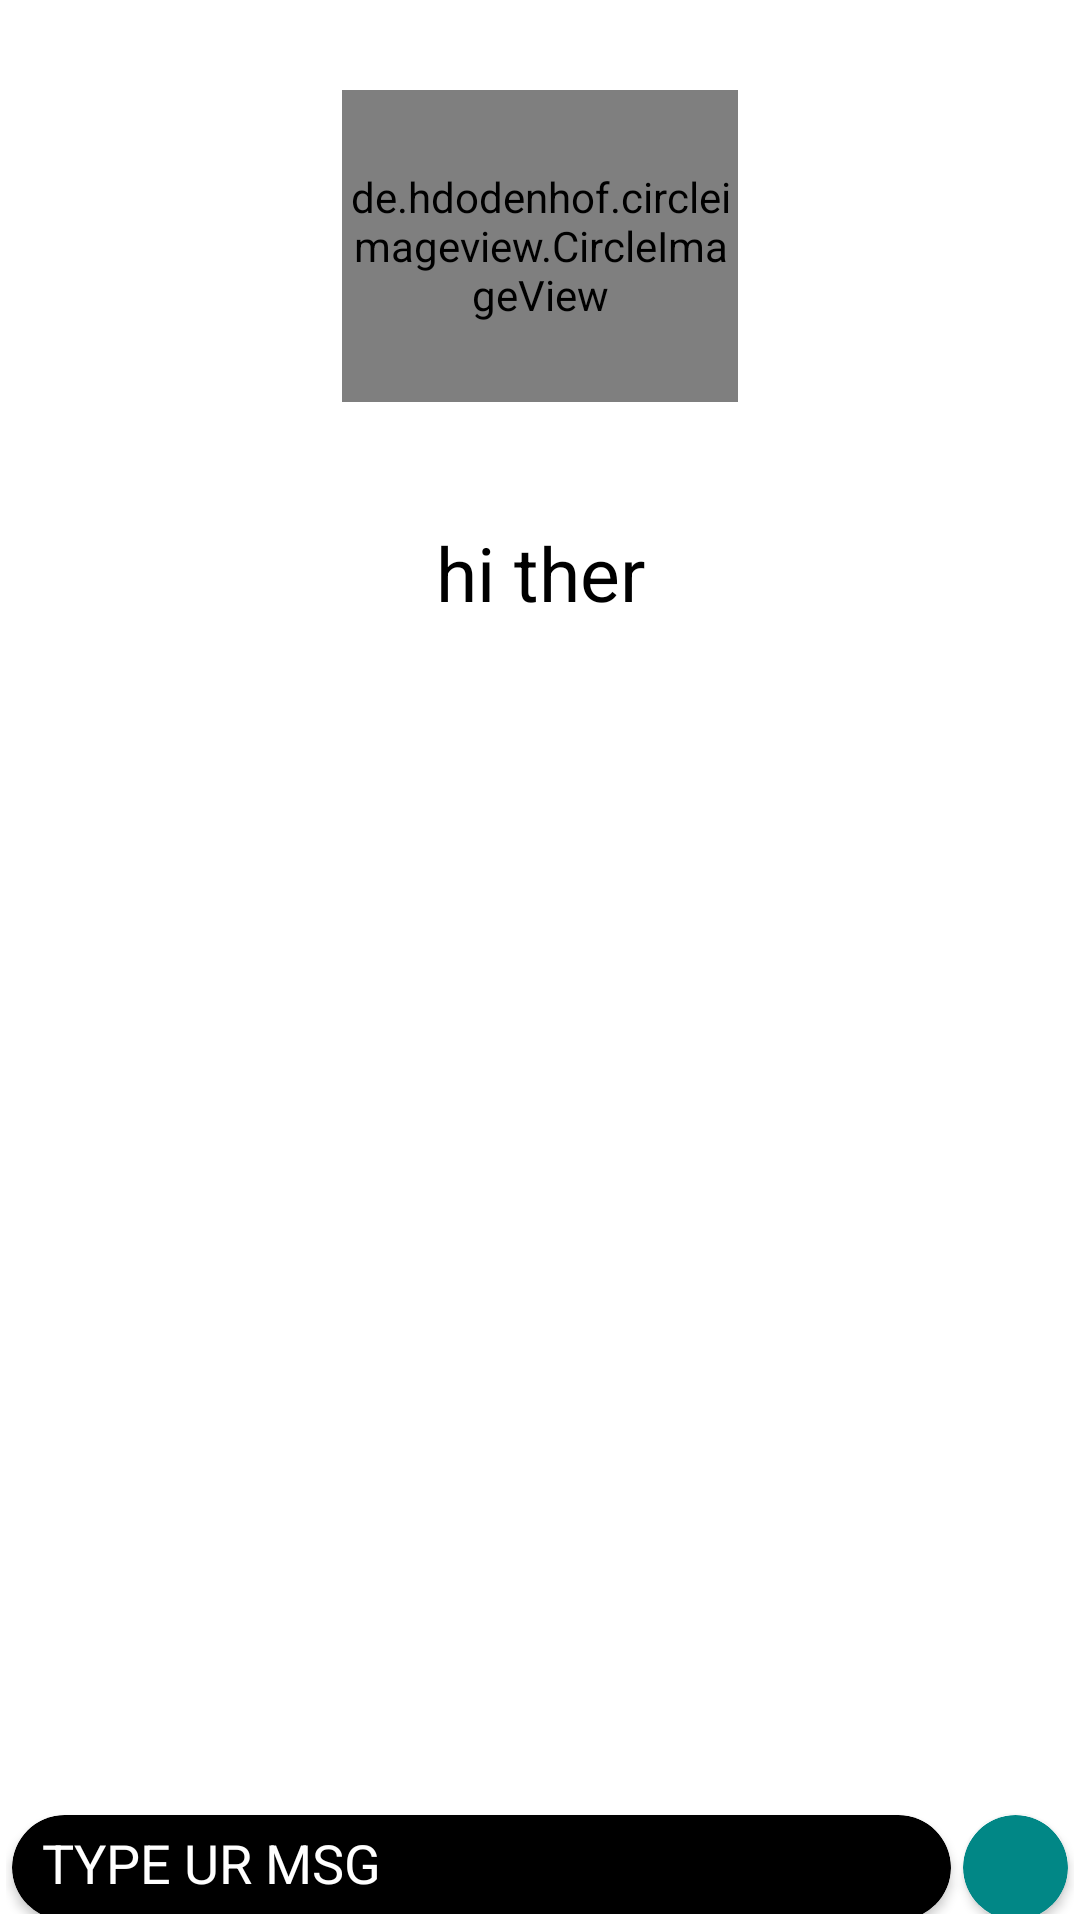

Here is an Android app screen rendered from its layout file. Give the layout XML and the strings, colors and styles it references.
<!-- AndroidManifest.xml: application theme Theme.SelfieeClick -->
<!-- res/layout/activity_chat_activity.xml -->
<?xml version="1.0" encoding="utf-8"?>
<RelativeLayout xmlns:android="http://schemas.android.com/apk/res/android"
    xmlns:app="http://schemas.android.com/apk/res-auto"
    xmlns:tools="http://schemas.android.com/tools"
    android:layout_width="match_parent"
    android:layout_height="match_parent"
    tools:context=".activity.chat_activity">
    <LinearLayout
        android:id="@+id/ll1"
        android:layout_width="match_parent"
        android:layout_height="wrap_content"
        android:orientation="vertical"
        android:gravity="center">
        <de.hdodenhof.circleimageview.CircleImageView
            android:id="@+id/profileimage"
            android:layout_width="132dp"
            android:layout_height="104dp"
            android:layout_margin="30dp"
            android:src="@drawable/profileimage"
            app:civ_border_color="#FF000000"
            app:civ_border_width="2dp"
            tools:layout_editor_absoluteX="139dp"
            tools:layout_editor_absoluteY="146dp"
            tools:ignore="MissingConstraints" />
        <TextView
            android:layout_width="match_parent"
            android:layout_height="wrap_content"
            android:text="hi ther"
            android:textColor="@color/black"
            android:id="@+id/recievername"
            android:gravity="center"
            android:layout_margin="10dp"
            android:textSize="25dp"/>







    </LinearLayout>
    <androidx.recyclerview.widget.RecyclerView
        android:layout_width="match_parent"
        android:layout_height="wrap_content"
        android:id="@+id/msgadpator"
        android:layout_above="@id/ll3"
        android:layout_below="@+id/ll1"/>
    <LinearLayout
        android:layout_width="match_parent"
        android:layout_height="35dp"
        android:id="@+id/ll3"
        android:layout_margin="2dp"
        android:layout_alignParentBottom="true"
        android:orientation="horizontal">
       <androidx.cardview.widget.CardView
           android:layout_width="match_parent"
           android:layout_height="35dp"
           android:layout_weight="1"
           app:cardBackgroundColor="@color/black"
           app:cardCornerRadius="540dp"
           android:layout_margin="2dp">
           <EditText
               android:id="@+id/edittext"
               android:layout_width="match_parent"
               android:layout_height="wrap_content"
               android:hint="TYPE UR MSG"
               android:textColorHint="@color/white"
               android:layout_gravity="center_vertical"

               android:paddingLeft="10dp"
               android:paddingStart="10dp"/>

       </androidx.cardview.widget.CardView>
        <androidx.cardview.widget.CardView
            android:layout_width="35dp"
            android:id="@+id/sendbtn"
            android:layout_height="35dp"
            app:cardBackgroundColor="@color/teal_700"
            app:cardCornerRadius="540dp"
            android:layout_margin="2dp">
            <ImageView
                android:layout_width="wrap_content"
                android:layout_height="wrap_content"
                android:background="@drawable/sendicon"
                android:layout_gravity="center"/>


        </androidx.cardview.widget.CardView>

    </LinearLayout>

</RelativeLayout>
<!-- resources referenced by this layout -->
<resources>
  <style name="Theme.SelfieeClick" parent="Theme.MaterialComponents.DayNight.NoActionBar">
          
          <item name="colorPrimary">@color/purple_500</item>
          <item name="colorPrimaryVariant">@color/purple_700</item>
          <item name="colorOnPrimary">@color/white</item>
          
          <item name="colorSecondary">@color/teal_200</item>
          <item name="colorSecondaryVariant">@color/teal_700</item>
          <item name="colorOnSecondary">@color/black</item>
          
          <item name="android:statusBarColor" tools:targetApi="l">?attr/colorPrimaryVariant</item>
          
      </style>
  <!-- not gathered from this repository: default colours our renderer supplied (Android Studio template values) -->
  <color name="purple_500">#FF6200EE</color>
  <color name="purple_700">#FF3700B3</color>
  <color name="teal_200">#FF03DAC5</color>
  <color name="teal_700">#FF018786</color>
  <color name="black">#FF000000</color>
  <color name="white">#FFFFFFFF</color>
</resources>
